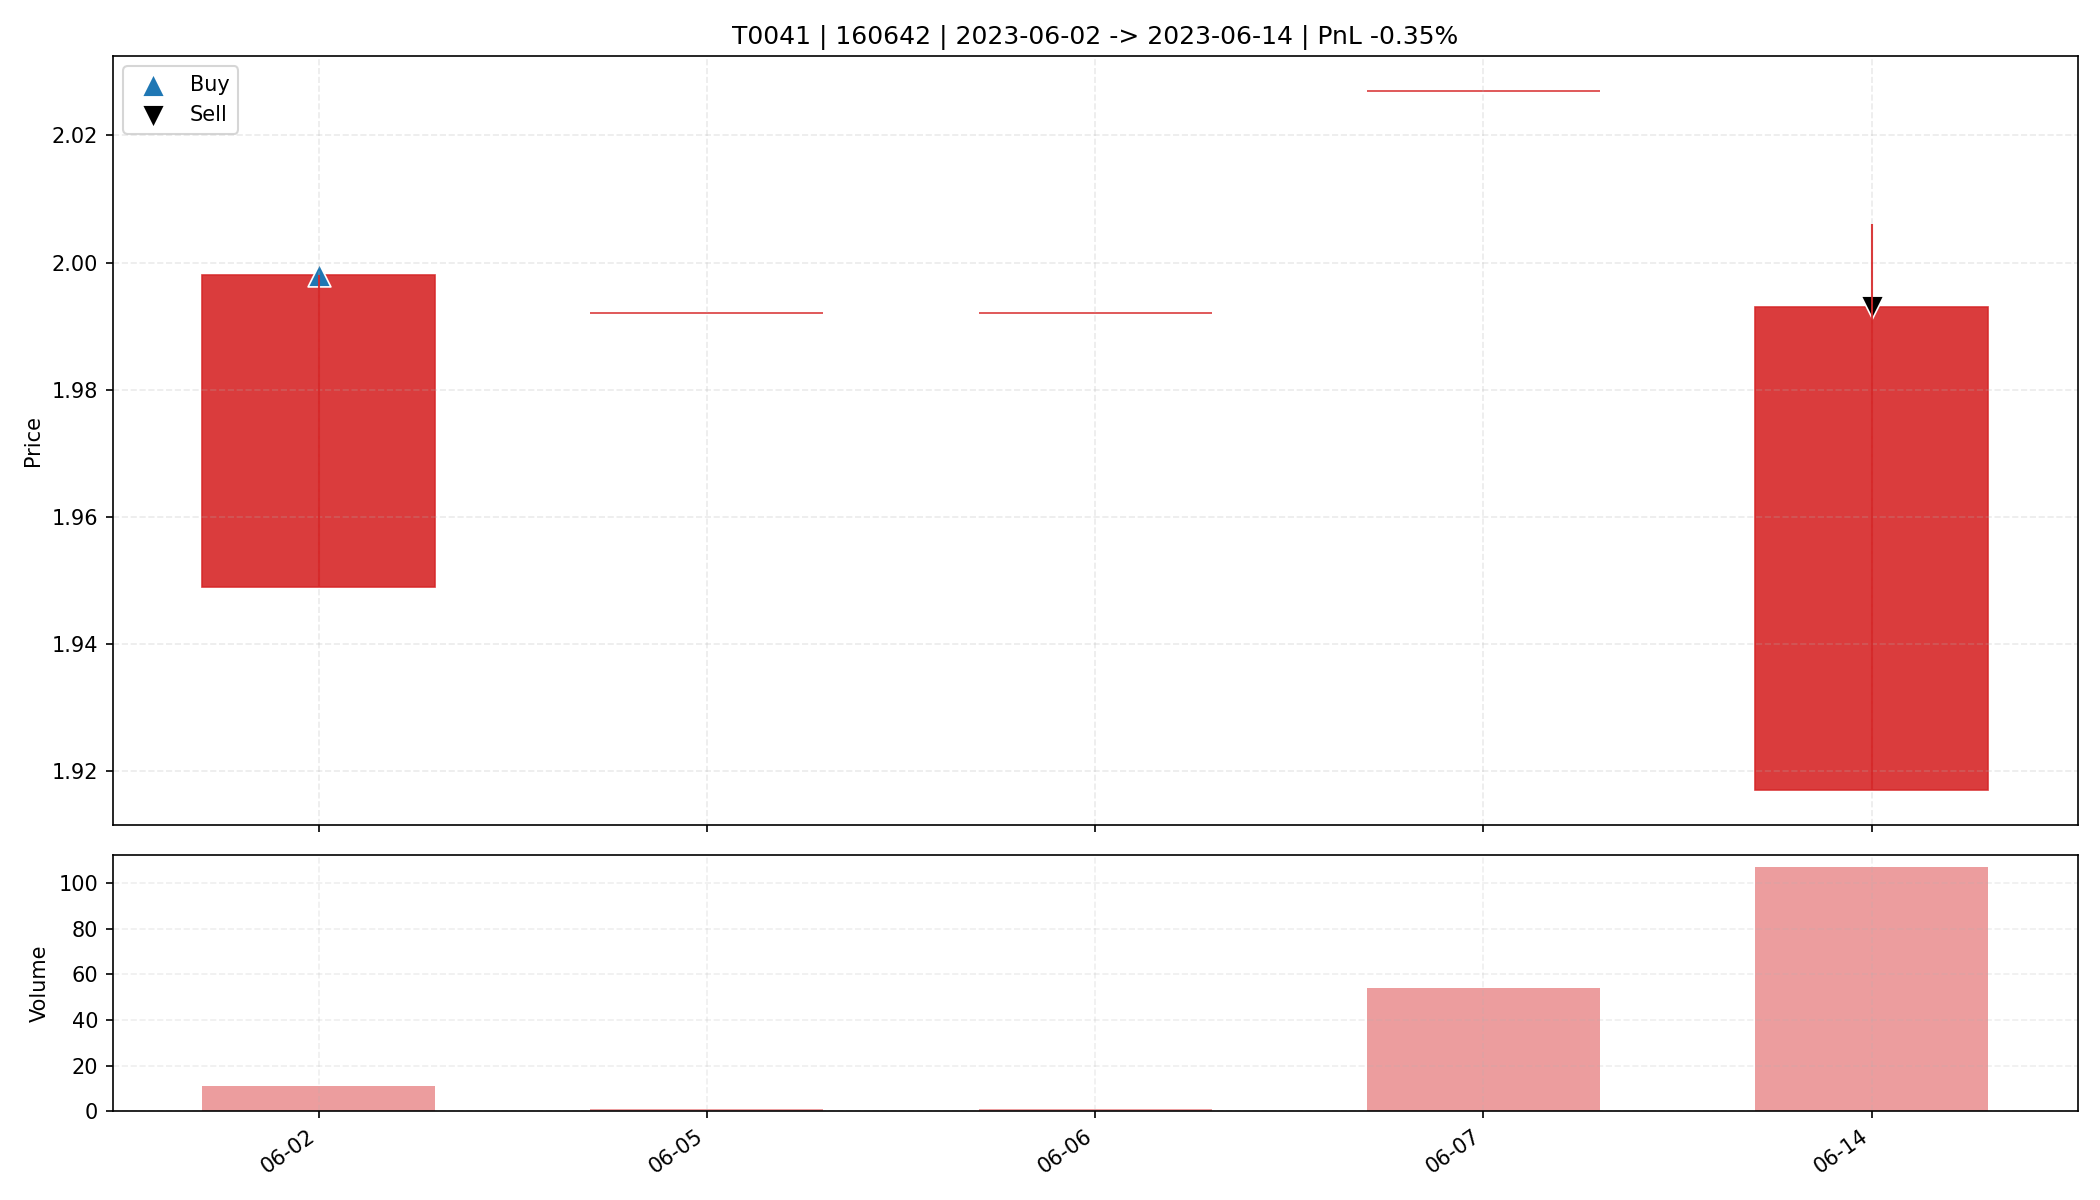

The table this chart was drawn from, first rows:
date, open, high, low, close, amount, volume, trade_id, code, buy_date, sell_date, buy_price, sell_price, matched_shares, buy_reason, sell_reason, sell_profit_pct, sell_hold_days, is_buy_day, is_sell_day, holding_day_index
2023-06-02, 1.949, 1.998, 1.949, 1.998, 2149, 11.0, T0041, 160642, 2023-06-02, 2023-06-14, 1.998, 1.993, 8250, 前10日振幅6.9%, 阳线涨幅2.5%, 突破均线, 放量1.8倍(温和+爆发…, 跌破动态保利线, -0.35, 4.0, True, False, 0
2023-06-05, 1.992, 1.992, 1.992, 1.992, 199.2, 1.0, T0041, 160642, 2023-06-02, 2023-06-14, 1.998, 1.993, 8250, 前10日振幅6.9%, 阳线涨幅2.5%, 突破均线, 放量1.8倍(温和+爆发…, 跌破动态保利线, -0.35, 4.0, False, False, 1
2023-06-06, 1.992, 1.992, 1.992, 1.992, 199.2, 1.0, T0041, 160642, 2023-06-02, 2023-06-14, 1.998, 1.993, 8250, 前10日振幅6.9%, 阳线涨幅2.5%, 突破均线, 放量1.8倍(温和+爆发…, 跌破动态保利线, -0.35, 4.0, False, False, 2
2023-06-07, 2.027, 2.027, 2.027, 2.027, 10946, 54.0, T0041, 160642, 2023-06-02, 2023-06-14, 1.998, 1.993, 8250, 前10日振幅6.9%, 阳线涨幅2.5%, 突破均线, 放量1.8倍(温和+爆发…, 跌破动态保利线, -0.35, 4.0, False, False, 3
2023-06-14, 1.917, 2.006, 1.917, 1.993, 21035, 107.0, T0041, 160642, 2023-06-02, 2023-06-14, 1.998, 1.993, 8250, 前10日振幅6.9%, 阳线涨幅2.5%, 突破均线, 放量1.8倍(温和+爆发…, 跌破动态保利线, -0.35, 4.0, False, True, 4
